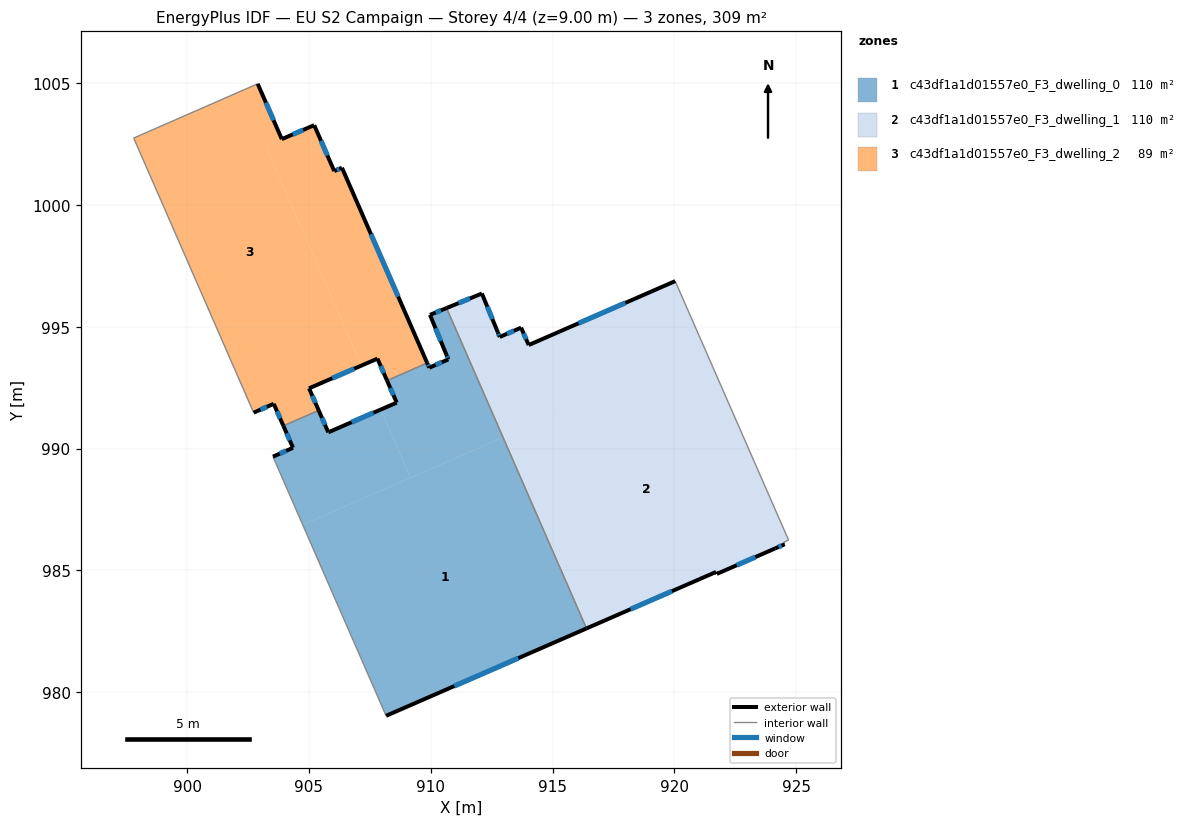
=== STOREY PLAN SPEC (per zone: floor XY polygon, exterior-wall plan segments, windows/doors) ===
zone 1: c43df1a1d01557e0_F3_dwelling_0  (110.3 m²)
  floor: (912.97, 990.46) (916.39, 982.62) (908.17, 979.03) (904.74, 986.87)
  floor: (907.95, 991.60) (909.17, 988.80) (904.74, 986.87) (903.52, 989.67) (904.35, 990.03) (903.95, 990.93) (905.40, 991.57) (905.80, 990.67)
  floor: (910.65, 995.77) (912.97, 990.46) (909.17, 988.80) (907.95, 991.60) (908.60, 991.89) (908.21, 992.79) (909.85, 993.51) (909.94, 993.32) (910.72, 993.66) (910.64, 993.86) (909.97, 995.49)
  exterior wall: (904.35, 990.03) – (903.52, 989.67)  [0.9 m]
    window: (904.07, 989.91) – (903.80, 989.79)  [0.3 m²]
  exterior wall: (903.95, 990.93) – (904.35, 990.03)  [1.0 m]
    window: (904.09, 990.63) – (904.21, 990.34)  [0.3 m²]
  exterior wall: (905.80, 990.67) – (905.40, 991.57)  [1.0 m]
    window: (905.66, 990.97) – (905.54, 991.26)  [0.3 m²]
  exterior wall: (908.60, 991.89) – (905.80, 990.67)  [3.1 m]
    window: (907.65, 991.47) – (906.75, 991.08)  [0.9 m²]
  exterior wall: (908.21, 992.79) – (908.60, 991.89)  [1.0 m]
    window: (908.34, 992.48) – (908.47, 992.20)  [0.3 m²]
  exterior wall: (909.94, 993.32) – (909.85, 993.51)  [0.2 m]
    window: (909.91, 993.39) – (909.88, 993.45)  [0.1 m²]
  exterior wall: (910.72, 993.66) – (909.94, 993.32)  [0.9 m]
    window: (910.45, 993.54) – (910.20, 993.44)  [0.3 m²]
  exterior wall: (910.64, 993.86) – (910.72, 993.66)  [0.2 m]
    window: (910.67, 993.79) – (910.69, 993.73)  [0.1 m²]
  exterior wall: (909.97, 995.49) – (910.64, 993.86)  [1.8 m]
    window: (910.20, 994.93) – (910.41, 994.41)  [0.5 m²]
  exterior wall: (910.65, 995.77) – (909.97, 995.49)  [0.7 m]
    window: (910.42, 995.67) – (910.20, 995.58)  [0.2 m²]
  exterior wall: (908.17, 979.03) – (916.39, 982.62)  [9.0 m]
    window: (910.97, 980.25) – (913.59, 981.40)  [2.7 m²]
  interior walls: 4
zone 2: c43df1a1d01557e0_F3_dwelling_1  (110.3 m²)
  floor: (920.04, 996.88) (921.26, 994.08) (912.97, 990.46) (910.65, 995.77) (912.10, 996.37) (912.75, 994.78) (912.83, 994.58) (913.71, 994.96) (914.02, 994.25)
  floor: (921.26, 994.08) (924.69, 986.25) (924.50, 986.15) (924.53, 986.08) (924.15, 985.91) (921.74, 984.86) (921.71, 984.94) (916.45, 982.64) (913.02, 990.49)
  floor: (913.02, 990.49) (916.45, 982.64) (916.39, 982.62) (912.97, 990.46)
  exterior wall: (921.74, 984.86) – (924.15, 985.91)  [2.6 m]
    window: (922.56, 985.21) – (923.33, 985.55)  [0.8 m²]
  exterior wall: (921.71, 984.94) – (921.74, 984.86)  [0.1 m]
  exterior wall: (916.39, 982.62) – (921.71, 984.94)  [5.8 m]
    window: (918.20, 983.41) – (919.90, 984.15)  [1.8 m²]
  exterior wall: (912.10, 996.37) – (910.65, 995.77)  [1.6 m]
    window: (911.61, 996.16) – (911.14, 995.97)  [0.5 m²]
  exterior wall: (912.75, 994.78) – (912.10, 996.37)  [1.7 m]
    window: (912.53, 995.32) – (912.32, 995.83)  [0.5 m²]
  exterior wall: (912.83, 994.58) – (912.75, 994.78)  [0.2 m]
    window: (912.81, 994.65) – (912.78, 994.71)  [0.1 m²]
  exterior wall: (913.71, 994.96) – (912.83, 994.58)  [1.0 m]
    window: (913.41, 994.84) – (913.13, 994.71)  [0.3 m²]
  exterior wall: (914.02, 994.25) – (913.71, 994.96)  [0.8 m]
    window: (913.91, 994.49) – (913.82, 994.72)  [0.2 m²]
  exterior wall: (920.04, 996.88) – (914.02, 994.25)  [6.6 m]
    window: (917.99, 995.98) – (916.07, 995.14)  [2.0 m²]
  exterior wall: (924.15, 985.91) – (924.53, 986.08)  [0.4 m]
    window: (924.28, 985.96) – (924.40, 986.02)  [0.1 m²]
  interior walls: 4
zone 3: c43df1a1d01557e0_F3_dwelling_2  (88.5 m²)
  floor: (903.89, 1002.70) (903.22, 1002.42) (907.16, 993.41) (905.00, 992.47) (905.40, 991.57) (903.95, 990.93) (903.56, 991.84) (902.73, 991.47) (897.81, 1002.75) (902.90, 1004.98)
  floor: (906.36, 1001.53) (909.85, 993.51) (908.21, 992.79) (907.81, 993.69) (907.16, 993.41) (903.22, 1002.42) (905.22, 1003.28) (906.04, 1001.39)
  exterior wall: (903.89, 1002.70) – (902.90, 1004.98)  [2.5 m]
    window: (903.55, 1003.48) – (903.23, 1004.20)  [0.8 m²]
  exterior wall: (905.22, 1003.28) – (903.89, 1002.70)  [1.4 m]
    window: (904.76, 1003.08) – (904.34, 1002.90)  [0.4 m²]
  exterior wall: (906.04, 1001.39) – (905.22, 1003.28)  [2.1 m]
    window: (905.76, 1002.03) – (905.50, 1002.64)  [0.6 m²]
  exterior wall: (906.36, 1001.53) – (906.04, 1001.39)  [0.3 m]
    window: (906.25, 1001.48) – (906.15, 1001.44)  [0.1 m²]
  exterior wall: (909.85, 993.51) – (906.36, 1001.53)  [8.7 m]
    window: (908.66, 996.24) – (907.55, 998.80)  [2.7 m²]
  exterior wall: (907.81, 993.69) – (908.21, 992.79)  [1.0 m]
    window: (907.95, 993.39) – (908.07, 993.10)  [0.3 m²]
  exterior wall: (905.00, 992.47) – (907.81, 993.69)  [3.1 m]
    window: (905.96, 992.89) – (906.86, 993.28)  [0.9 m²]
  exterior wall: (905.40, 991.57) – (905.00, 992.47)  [1.0 m]
    window: (905.27, 991.88) – (905.14, 992.17)  [0.3 m²]
  exterior wall: (903.56, 991.84) – (903.95, 990.93)  [1.0 m]
    window: (903.69, 991.53) – (903.82, 991.24)  [0.3 m²]
  exterior wall: (902.73, 991.47) – (903.56, 991.84)  [0.9 m]
    window: (903.01, 991.60) – (903.27, 991.72)  [0.3 m²]
  interior walls: 4

=== DERIVED (storey summary) ===
Building: EU S2 Campaign
Storey: 4 of 4  (floor level z = 9.00 m)
Storey gross floor area: 309.1 m²
Zones on this storey: 3
  - c43df1a1d01557e0_F3_dwelling_0: floor 110.3 m²; exterior wall 19.7 m (59.0 m²); 11 window(s) 6.0 m²; WWR 10.2%
  - c43df1a1d01557e0_F3_dwelling_1: floor 110.3 m²; exterior wall 20.7 m (62.2 m²); 9 window(s) 6.3 m²; WWR 10.2%
  - c43df1a1d01557e0_F3_dwelling_2: floor 88.5 m²; exterior wall 22.0 m (66.0 m²); 10 window(s) 6.7 m²; WWR 10.2%
Zone adjacency (shared interzone walls):
  - c43df1a1d01557e0_F3_dwelling_0 ↔ c43df1a1d01557e0_F3_dwelling_1
  - c43df1a1d01557e0_F3_dwelling_0 ↔ c43df1a1d01557e0_F3_dwelling_2